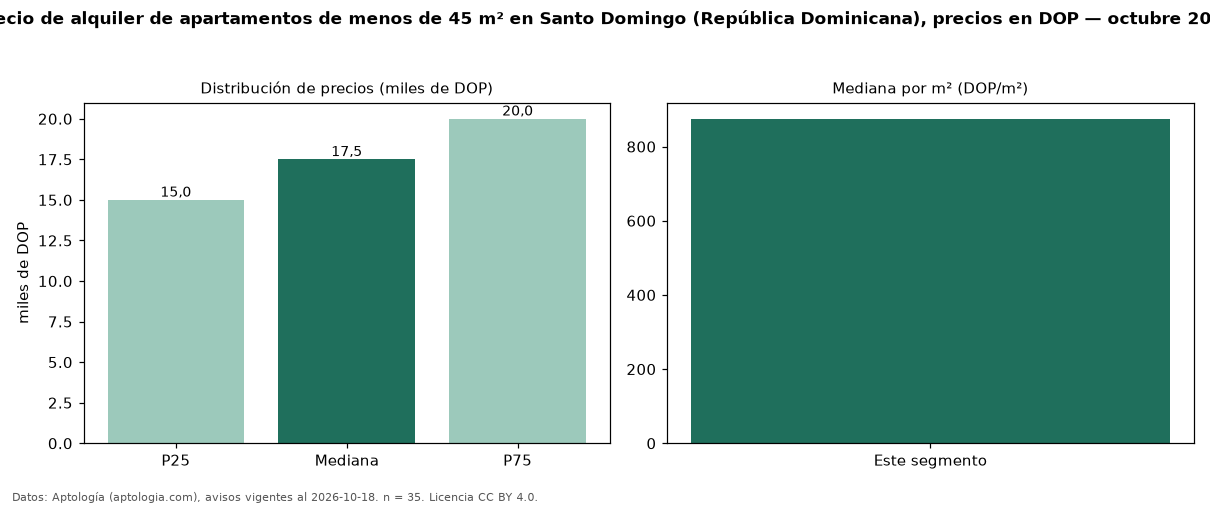

The data file committed next to this chart (first rows):
seccion, metrica, valor, moneda, n
filtro, area1, de menos de 45 m², , 35
precio, p25, 15000, DOP, 35
precio, mediana, 17500, DOP, 35
precio, p75, 20000, DOP, 35
precio, minimo, 9000, DOP, 35
precio, maximo, 30000, DOP, 35
m2, mediana_precio_m2, 875.0, DOP, 33
m2, area_mediana_m2, 25.0, m2, 33
banos, mediana_banos, 1.0, , 
habitaciones, 1, 18000, DOP, 33
fuente, fecha_datos, 2026-10-18, , 
fuente, atribucion, https://www.aptologia.com/do/alquiler/sa…, , 
fuente, licencia, CC BY 4.0, , 
